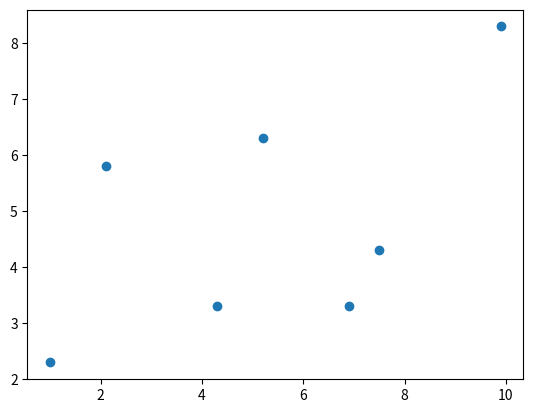
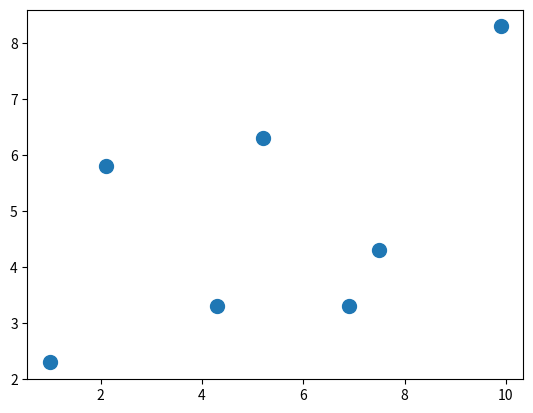
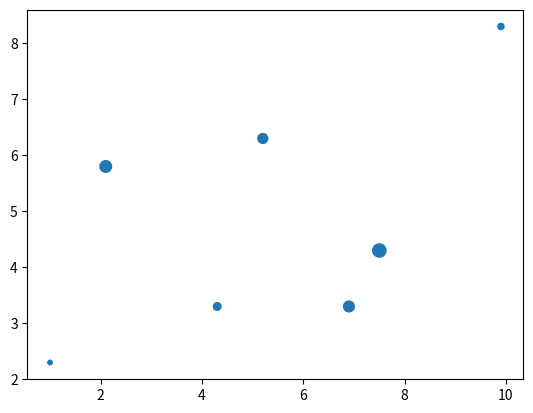
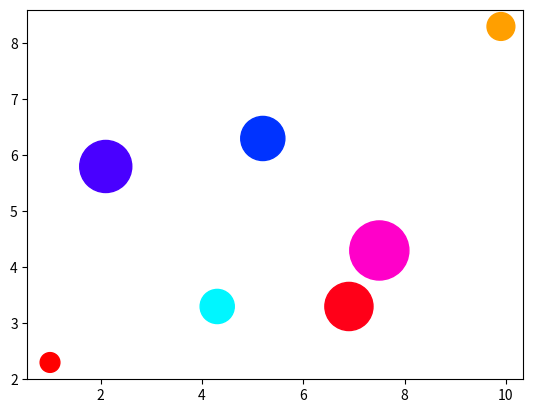
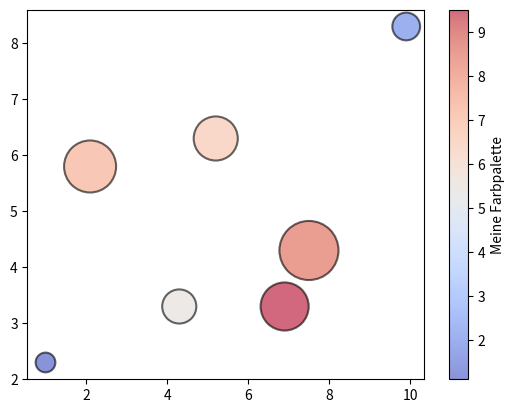
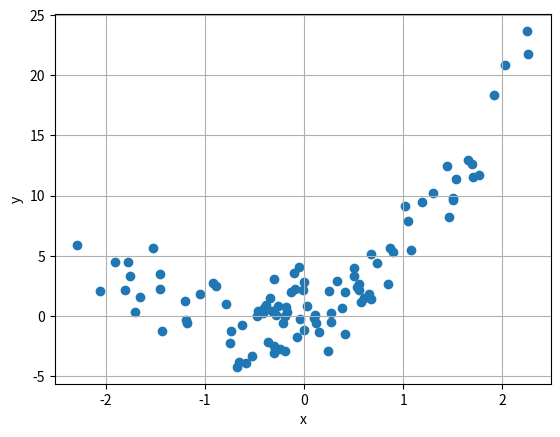
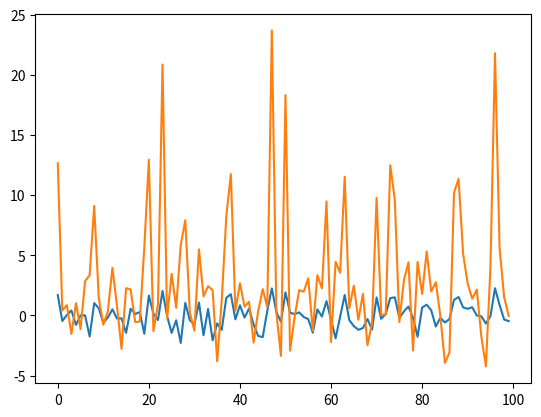

The script that saved these images, in order:
#%matplotlib inline

import numpy as np
import matplotlib.pyplot as plt

x = np.array([ 1.0,  4.3,  5.2,   2.1,  7.5,  6.9,  9.9])
y = np.array([ 2.3,  3.3,  6.3,   5.8,  4.3,  3.3,  8.3])
w = np.array([10.1, 30.2,  50.4, 70.2, 90.5, 60.0, 20.0])
z = np.array([ 1.1,  5.4,   6.5,  7.2,  8.5,  9.5,  2.0])

plt.scatter(x,y)

plt.scatter(x,y,s = 100)

plt.scatter(x,y,s = w)

plt.scatter(x,y,s=w*20, c=z,cmap='hsv')

plt.scatter(x,y,s=w*20, c=z,cmap='coolwarm',edgecolor='black', linewidth=1.5,alpha=0.6)
#plt.scatter(x,y,s=w*20, c=z,cmap='hsv',edgecolor='black', linewidth=1.5,alpha=0.6)
cbar = plt.colorbar()
cbar.set_label('Meine Farbpalette')

# Beispieldaten generieren
N = 100
np.random.seed(7)
x = np.random.randn(N)
y = 2*x + 3*x**2 + 0.5*x**3 + 2*np.random.randn(N)


plt.scatter(x,y)
plt.xlabel('x')
plt.ylabel('y')
plt.grid(True)

plt.plot(x)
plt.plot(y)
